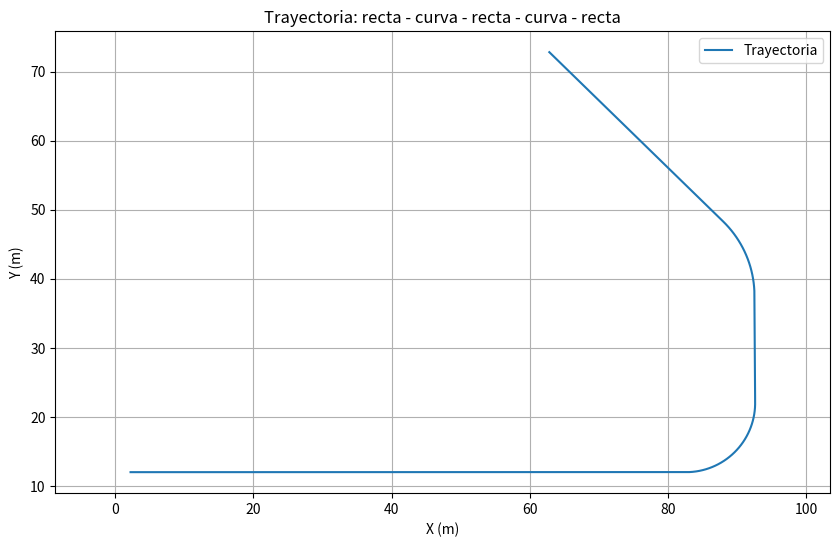

Python code for this plot:
import numpy as np
import matplotlib.pyplot as plt

# Constantes físicas
g = 9.81
g_max = 6 * g
M = 800  # masa (kg)

# Paso temporal
dt = 0.01  # segundos

# Funciones de dinámica

def tramo_recto(t, estado, F):
    x, y, v, theta = estado
    a = F / M  # aceleración longitudinal
    dx = v * np.cos(theta)
    dy = v * np.sin(theta)
    dv = a
    dtheta = 0
    return np.array([dx, dy, dv, dtheta])

def tramo_curva(t, estado, radio, v_objetivo):
    x, y, v, theta = estado
    a_lat_max = g_max
    a_lat = v**2 / radio
    if a_lat > a_lat_max:
        v = np.sqrt(a_lat_max * radio)
        a_lat = a_lat_max
    omega = v / radio
    dx = v * np.cos(theta)
    dy = v * np.sin(theta)
    dv = 0
    dtheta = omega
    return np.array([dx, dy, dv, dtheta])

def rk4(f, t, estado, h, *args):
    k1 = f(t, estado, *args)
    k2 = f(t + h/2, estado + h*k1/2, *args)
    k3 = f(t + h/2, estado + h*k2/2, *args)
    k4 = f(t + h, estado + h*k3, *args)
    return estado + (h/6)*(k1 + 2*k2 + 2*k3 + k4)

def simular_tramo_recto(estado_inicial, distancia_objetivo, F, dt):
    estado = estado_inicial.copy()
    x_inicio, y_inicio = estado[0], estado[1]
    xs, ys = [], []
    distancia_recorrida = 0.0

    while distancia_recorrida < distancia_objetivo:
        estado = rk4(tramo_recto, 0, estado, dt, F)
        xs.append(estado[0])
        ys.append(estado[1])
        distancia_recorrida = np.sqrt((estado[0]-x_inicio)**2 + (estado[1]-y_inicio)**2)

    return estado, xs, ys

def simular_tramo_curva(estado_inicial, radio, angulo_objetivo, dt):
    estado = estado_inicial.copy()
    theta_inicio = estado[3]
    xs, ys = [], []

    angulo_girado = 0.0
    while angulo_girado < angulo_objetivo:
        estado = rk4(tramo_curva, 0, estado, dt, radio, estado[2])
        xs.append(estado[0])
        ys.append(estado[1])
        angulo_girado = abs(estado[3] - theta_inicio)

    return estado, xs, ys

# Parámetros físicos y fuerzas
F_max = g_max * M

# Datos deseados para la primer recta
x_ini, y_ini = 2, 12
x_fin, y_fin = 82, 12

dx = x_fin - x_ini
dy = y_fin - y_ini
theta_1 = np.arctan2(dy, dx)
dist_1 = np.sqrt(dx**2 + dy**2)

# Distancias y curvas para la trayectoria completa
distancias_rectas = [dist_1, 15, 35]  # el primero calculado para llegar a (82,12)
curvas = [
    (10, np.pi/2),  # radio 10 m, giro 90°
    (15, np.pi/4)    # radio 15 m, giro 45°
]

# Estado inicial con ángulo correcto
estado = np.array([x_ini, y_ini, 20.0, theta_1])

xs_total = []
ys_total = []

# 1) Primera recta
estado, xs, ys = simular_tramo_recto(estado, distancias_rectas[0], F_max, dt)
xs_total += xs
ys_total += ys

# 2) Primera curva
estado, xs, ys = simular_tramo_curva(estado, curvas[0][0], curvas[0][1], dt)
xs_total += xs
ys_total += ys

# 3) Segunda recta
estado, xs, ys = simular_tramo_recto(estado, distancias_rectas[1], F_max, dt)
xs_total += xs
ys_total += ys

# 4) Segunda curva
estado, xs, ys = simular_tramo_curva(estado, curvas[1][0], curvas[1][1], dt)
xs_total += xs
ys_total += ys

# 5) Tercer recta
estado, xs, ys = simular_tramo_recto(estado, distancias_rectas[2], F_max, dt)
xs_total += xs
ys_total += ys

# Graficar trayectoria
plt.figure(figsize=(10,6))
plt.plot(xs_total, ys_total, label="Trayectoria")
plt.axis('equal')
plt.grid(True)
plt.title("Trayectoria: recta - curva - recta - curva - recta")
plt.xlabel("X (m)")
plt.ylabel("Y (m)")
plt.legend()
plt.show()
